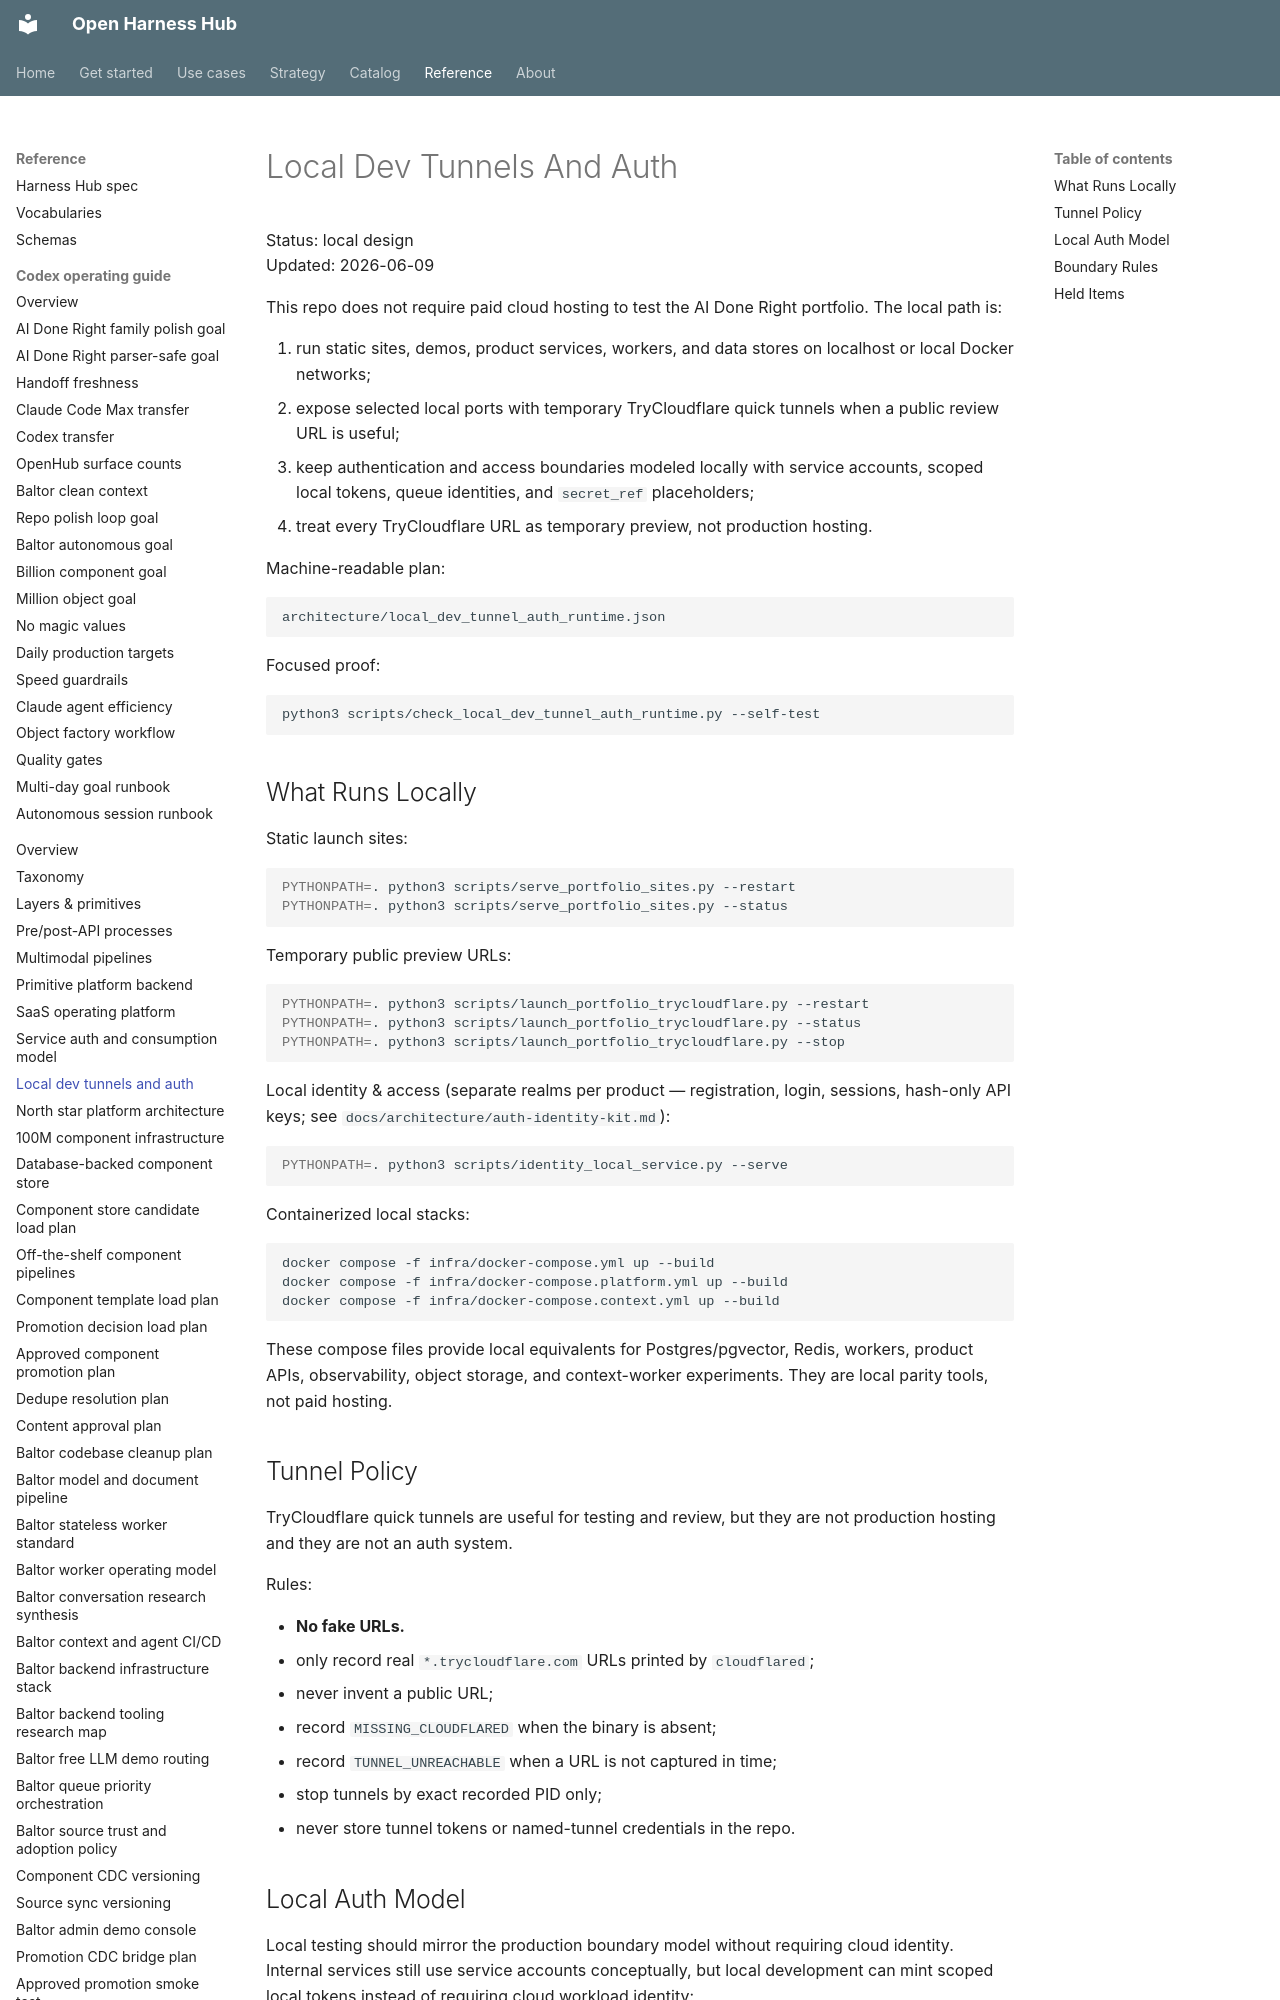

repository: Amarel-Taylor-Scott/open-harness-hub · page: architecture/local-dev-tunnels-and-auth/index.html · generator: mkdocs

# Local Dev Tunnels And Auth

Status: local design  
Updated: 2026-06-09

This repo does not require paid cloud hosting to test the AI Done Right
portfolio. The local path is:

1. run static sites, demos, product services, workers, and data stores on
   localhost or local Docker networks;
2. expose selected local ports with temporary TryCloudflare quick tunnels when a
   public review URL is useful;
3. keep authentication and access boundaries modeled locally with service
   accounts, scoped local tokens, queue identities, and `secret_ref` placeholders;
4. treat every TryCloudflare URL as temporary preview, not production hosting.

Machine-readable plan:

```text
architecture/local_dev_tunnel_auth_runtime.json
```

Focused proof:

```bash
python3 scripts/check_local_dev_tunnel_auth_runtime.py --self-test
```
